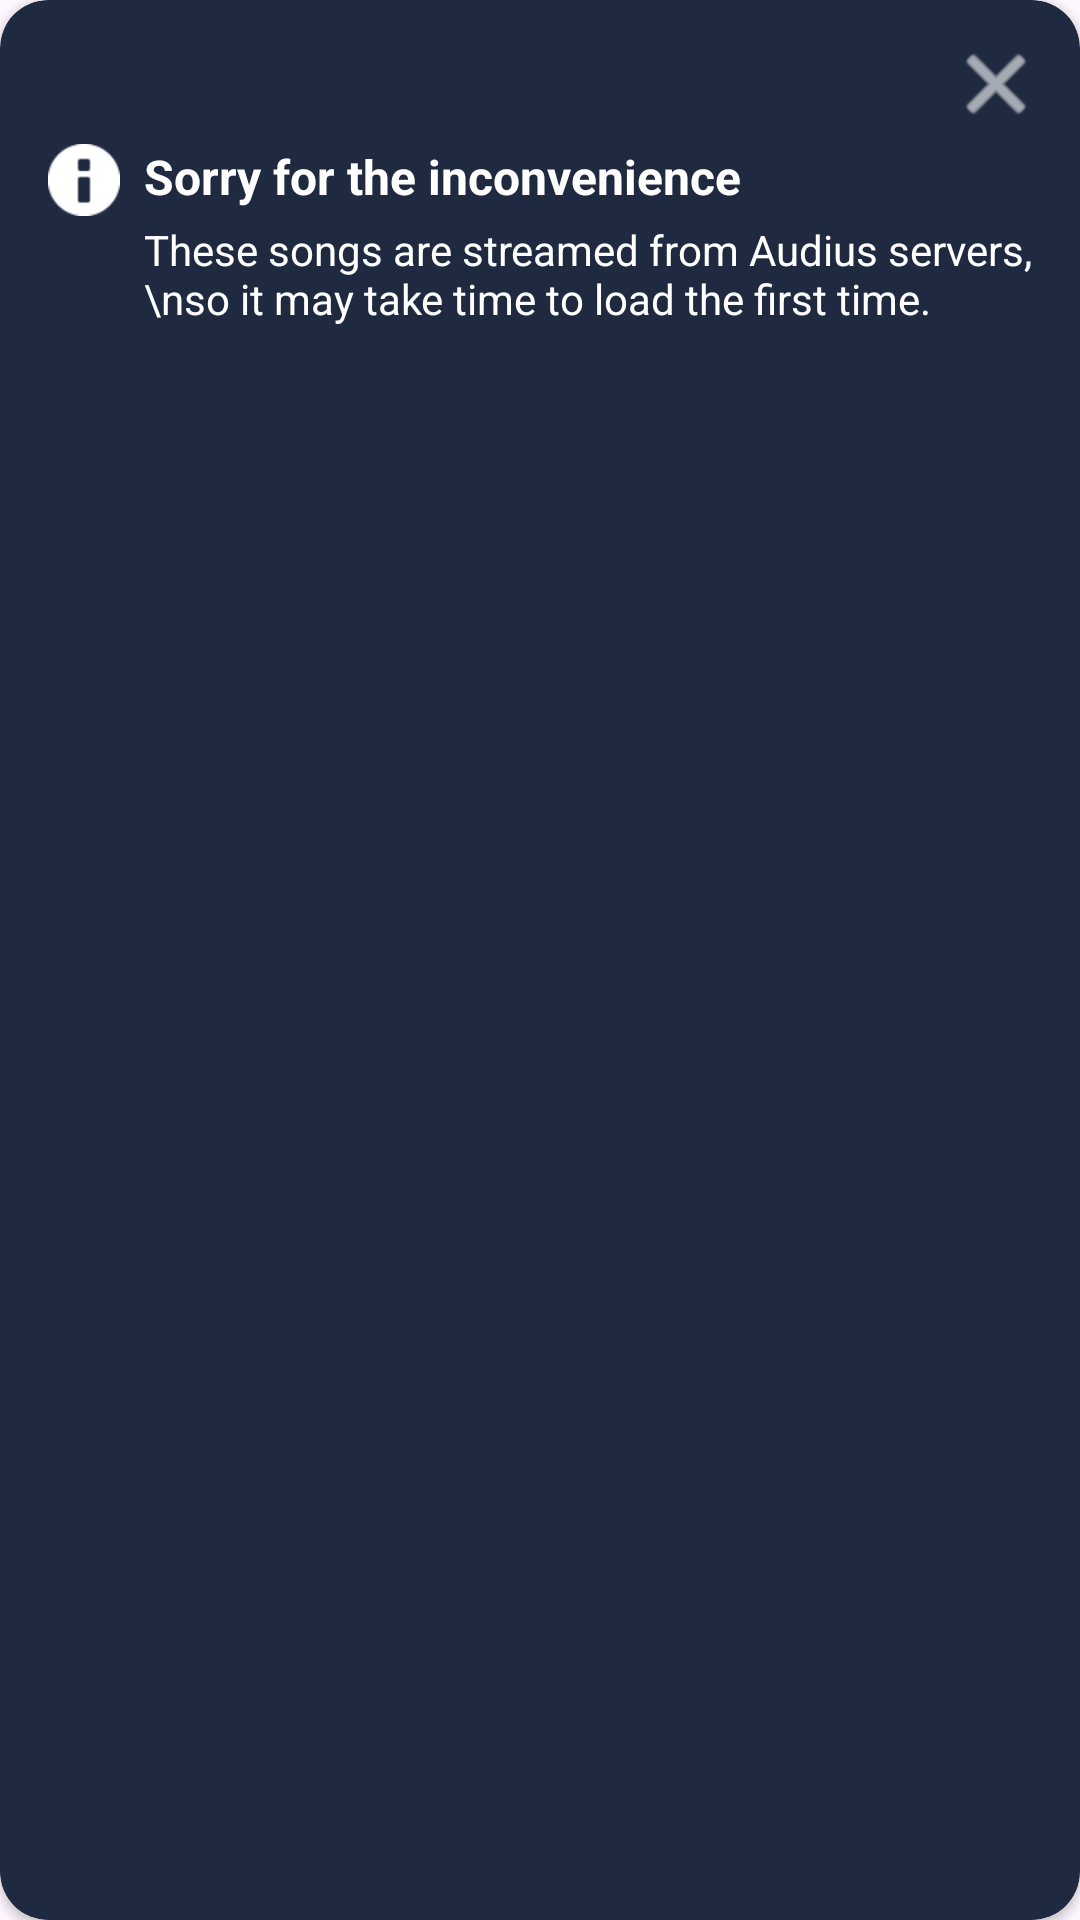

Layout XML and referenced resources for this Android screen:
<!-- AndroidManifest.xml: application theme Theme.BlissfulVibes -->
<!-- res/layout/info_message.xml -->
<?xml version="1.0" encoding="utf-8"?>
<androidx.cardview.widget.CardView xmlns:android="http://schemas.android.com/apk/res/android"
    xmlns:app="http://schemas.android.com/apk/res-auto"
    android:id="@+id/infoCard"
    android:layout_width="match_parent"
    android:layout_height="wrap_content"
    android:layout_margin="16dp"
    android:elevation="6dp"
    app:cardCornerRadius="16dp"
    android:backgroundTint="@color/icon_color">

    <RelativeLayout
        android:layout_width="match_parent"
        android:layout_height="wrap_content"
        android:padding="16dp">

        
        <ImageButton
            android:id="@+id/closeInfo"
            android:layout_width="24dp"
            android:layout_height="24dp"
            android:layout_alignParentEnd="true"
            android:layout_alignParentTop="true"
            android:background="?attr/selectableItemBackgroundBorderless"
            android:src="@android:drawable/ic_menu_close_clear_cancel"
            android:contentDescription="Close"
            app:tint="@android:color/white" />

        
        <ImageView
            android:id="@+id/infoIcon"
            android:layout_width="24dp"
            android:layout_height="24dp"
            android:layout_alignParentStart="true"
            android:layout_marginTop="8dp"
            android:layout_below="@+id/closeInfo"
            android:src="@android:drawable/ic_dialog_info"
            app:tint="@android:color/white" />

        
        <TextView
            android:id="@+id/infoTitle"
            android:layout_width="wrap_content"
            android:layout_height="wrap_content"
            android:layout_toEndOf="@id/infoIcon"
            android:layout_alignTop="@id/infoIcon"
            android:layout_marginStart="8dp"
            android:text="Sorry for the inconvenience"
            android:textSize="16sp"
            android:textStyle="bold"
            android:textColor="@android:color/white" />

        
        <TextView
            android:id="@+id/infoMessage"
            android:layout_width="wrap_content"
            android:layout_height="wrap_content"
            android:layout_below="@id/infoTitle"
            android:layout_alignStart="@id/infoTitle"
            android:layout_marginTop="4dp"
            android:text="These songs are streamed from Audius servers,\nso it may take time to load the first time."
            android:textSize="14sp"
            android:textColor="@android:color/white" />

    </RelativeLayout>
</androidx.cardview.widget.CardView>
<!-- resources referenced by this layout -->
<resources>
  <color name="icon_color">#1f2a40</color>
  <style name="Theme.BlissfulVibes" parent="Base.Theme.BlissfulVibes" />
  <style name="Base.Theme.BlissfulVibes" parent="Theme.Material3.DayNight.NoActionBar">
          
          <item name="colorPrimary">@color/secondary_deep_blue</item>
          <item name="android:statusBarColor">@color/icon_color</item> 
          <item name="android:navigationBarColor">@color/statusbar</item>
          <item name="android:windowLightStatusBar">false</item>
  
          <item name="android:windowDrawsSystemBarBackgrounds">true</item>
          <item name="android:paddingTop">0dp</item>
      </style>
  <color name="secondary_deep_blue">#1f2a40</color>
  <color name="statusbar">#526192</color>
</resources>
